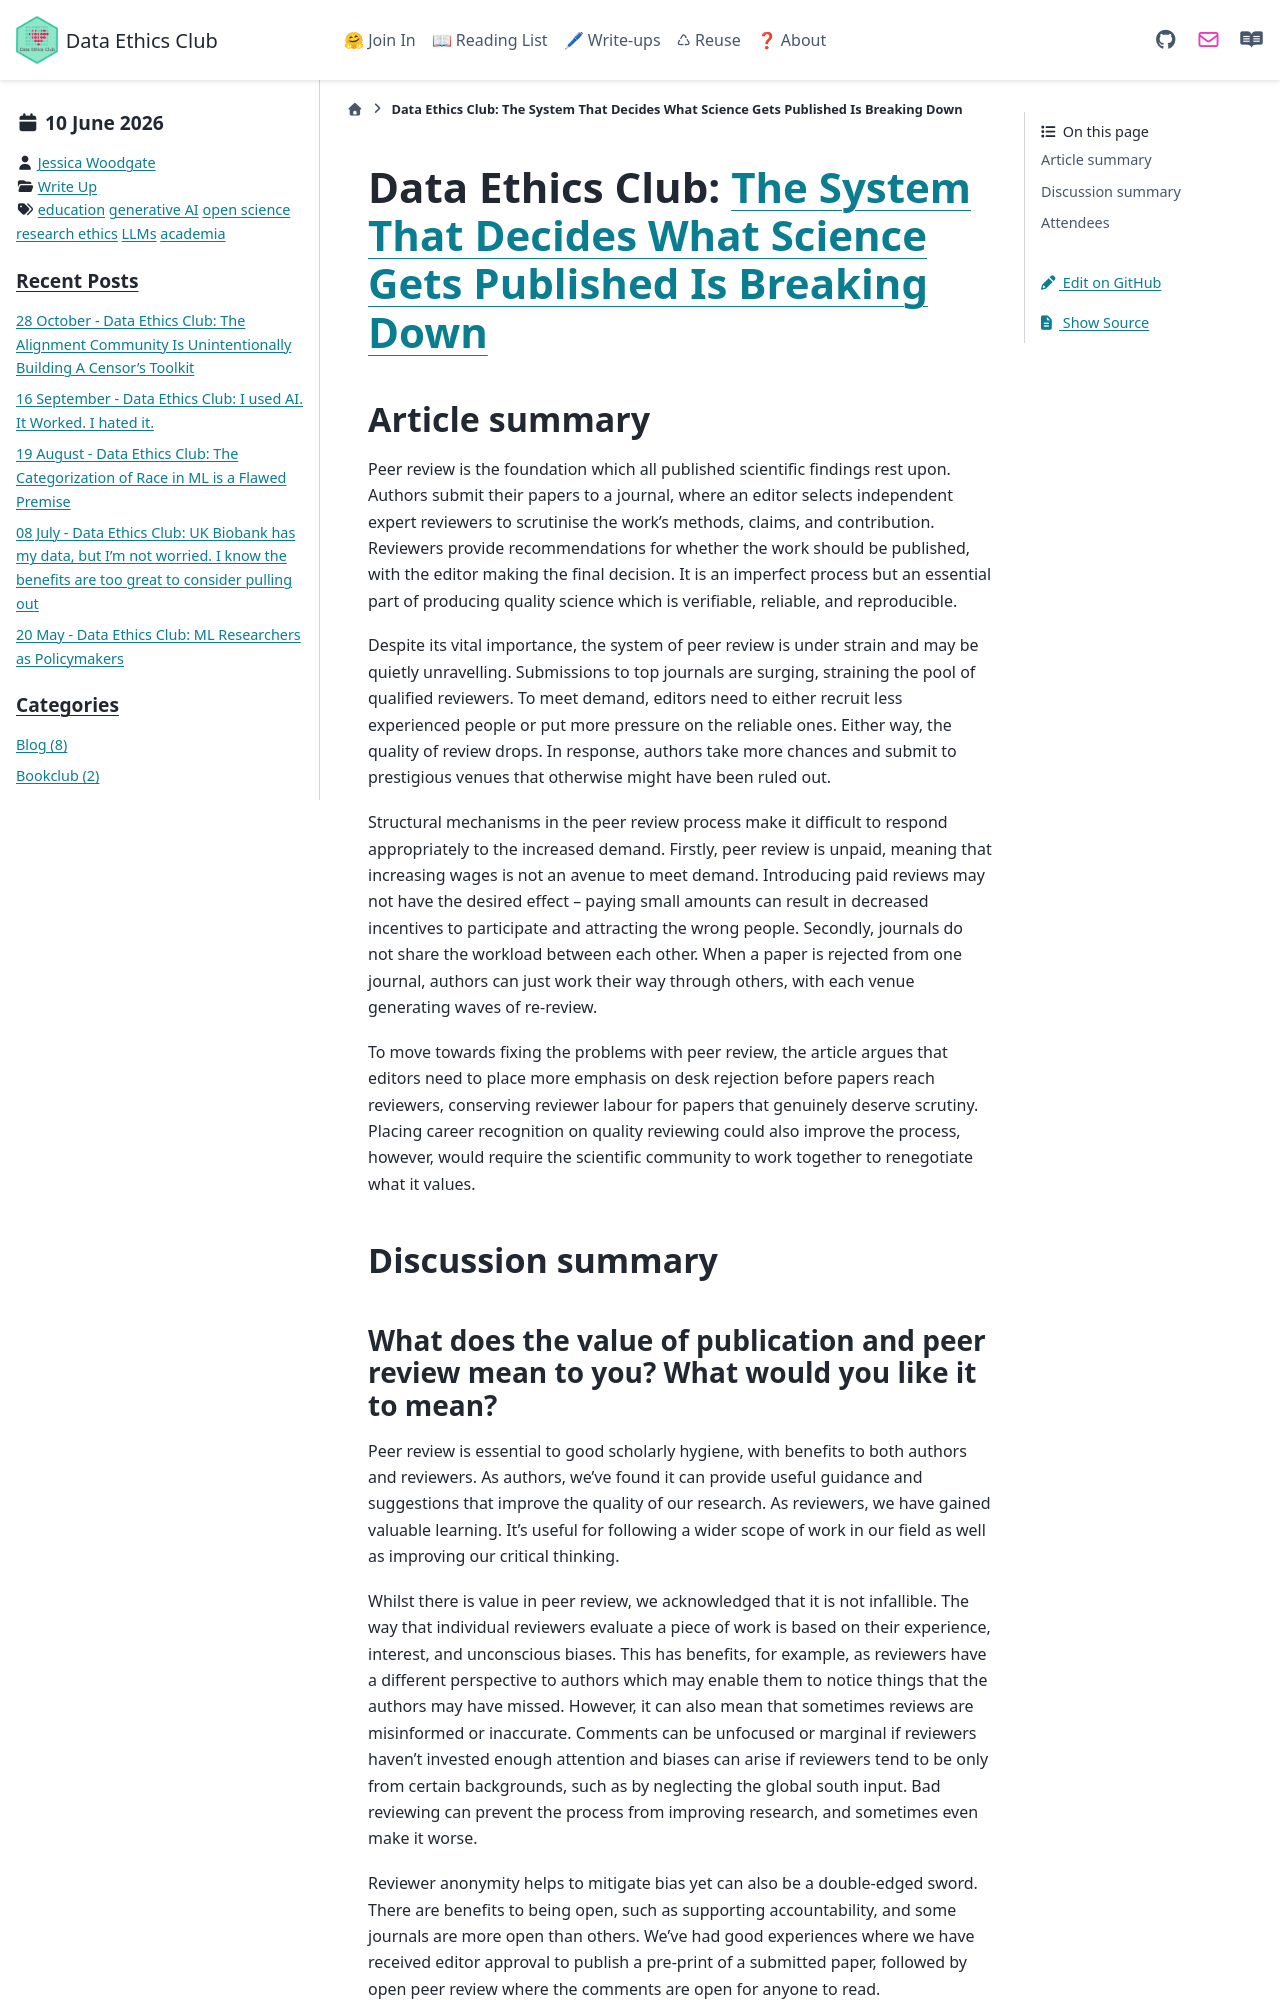

repository: very-good-science/data-ethics-club · page: write_ups/2026-06-10_writeup.html · generator: sphinx

---
blogpost: true
date: June 10th, 2026
author: Jessica Woodgate
category: Write Up
tags: education, generative AI, open science, research ethics, LLMs, academia
---

# Data Ethics Club: [The System That Decides What Science Gets Published Is Breaking Down](https://www.forbes.com/sites/johndrake/2026/03/25/the-system-that-decides-what-science-gets-published-is-breaking-down/)

<!--
```{admonition} What's this? 
This is summary of Wednesday 10th June’s Data Ethics Club discussion, where we spoke and wrote about the video [The System That Decides What Science Gets Published Is Breaking Down](https://www.forbes.com/sites/johndrake/2026/03/25/the-system-that-decides-what-science-gets-published-is-breaking-down/) by John Drake.
The summary was written by Jessica Woodgate, who tried to synthesise everyone's contributions to this document and the discussion. "We" = "someone at Data Ethics Club". 
Huw Day helped with the final edit.
```
-->

## Article summary

Peer review is the foundation which all published scientific findings rest upon. Authors submit their papers to a journal, where an editor selects independent expert reviewers to scrutinise the work’s methods, claims, and contribution. Reviewers provide recommendations for whether the work should be published, with the editor making the final decision. It is an imperfect process but an essential part of producing quality science which is verifiable, reliable, and reproducible.

Despite its vital importance, the system of peer review is under strain and may be quietly unravelling. Submissions to top journals are surging, straining the pool of qualified reviewers. To meet demand, editors need to either recruit less experienced people or put more pressure on the reliable ones. Either way, the quality of review drops. In response, authors take more chances and submit to prestigious venues that otherwise might have been ruled out.

Structural mechanisms in the peer review process make it difficult to respond appropriately to the increased demand. Firstly, peer review is unpaid, meaning that increasing wages is not an avenue to meet demand. Introducing paid reviews may not have the desired effect – paying small amounts can result in decreased incentives to participate and attracting the wrong people. Secondly, journals do not share the workload between each other. When a paper is rejected from one journal, authors can just work their way through others, with each venue generating waves of re-review. 

To move towards fixing the problems with peer review, the article argues that editors need to place more emphasis on desk rejection before papers reach reviewers, conserving reviewer labour for papers that genuinely deserve scrutiny. Placing career recognition on quality reviewing could also improve the process, however, would require the scientific community to work together to renegotiate what it values.

## Discussion summary
